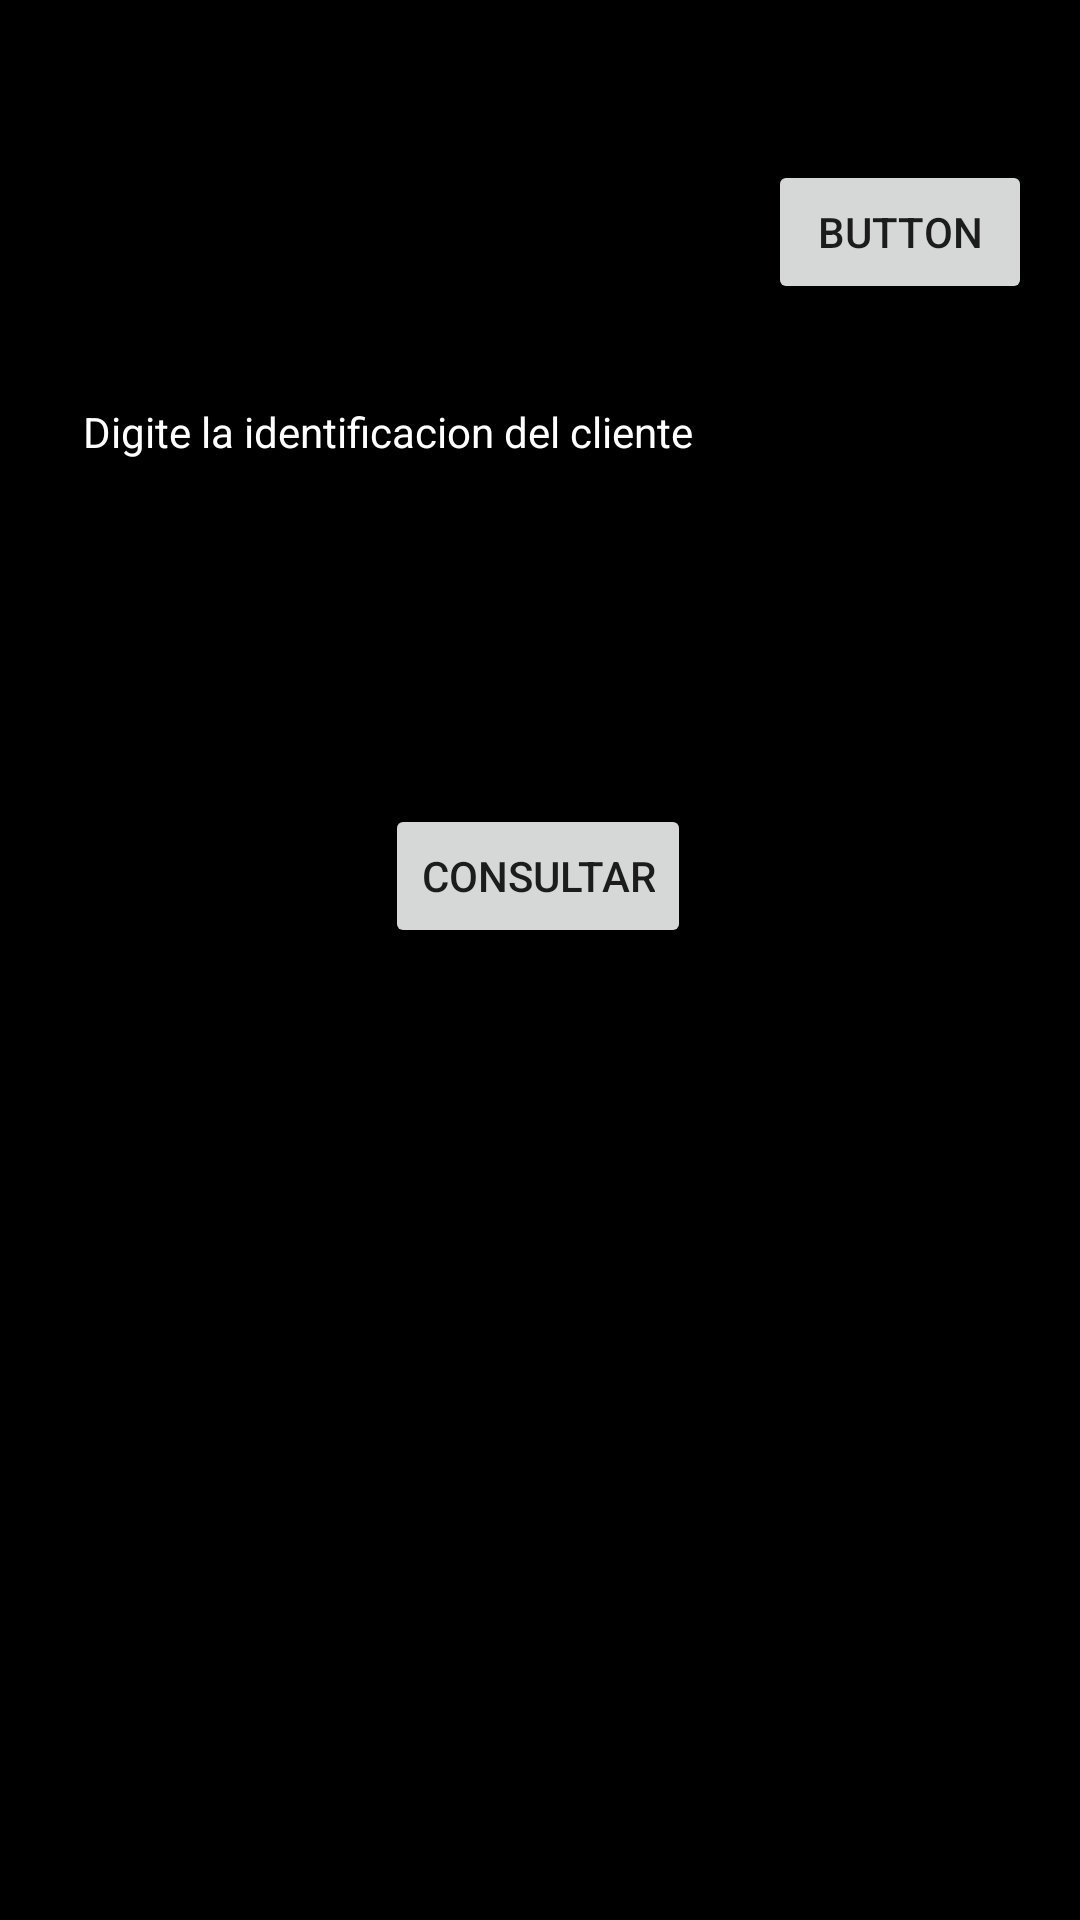

Reconstruct the res/layout file that produces this screen, plus the resources it refers to.
<!-- AndroidManifest.xml: application theme Theme.ElChino -->
<!-- res/layout/activity_nuevo_credito.xml -->
<?xml version="1.0" encoding="utf-8"?>
<androidx.constraintlayout.widget.ConstraintLayout xmlns:android="http://schemas.android.com/apk/res/android"
    xmlns:app="http://schemas.android.com/apk/res-auto"
    xmlns:tools="http://schemas.android.com/tools"
    android:layout_width="match_parent"
    android:layout_height="match_parent"
    android:background="#000000"
    tools:context=".Nuevo_creditoActivity">


    <EditText
        android:id="@+id/et_ID"
        android:layout_width="305dp"
        android:layout_height="48dp"
        android:inputType="textPersonName|text|textCapWords"
        android:textColor="#FFFFFF"
        app:layout_constraintBottom_toBottomOf="parent"
        app:layout_constraintEnd_toEndOf="parent"
        app:layout_constraintStart_toStartOf="parent"
        app:layout_constraintTop_toTopOf="parent"
        app:layout_constraintVertical_bias="0.279"
        tools:text="@string/identificacion" />

    <Spinner
        android:id="@+id/sp_plazos"
        android:layout_width="wrap_content"
        android:layout_height="wrap_content"
        android:contentDescription="@android:string/autofill"
        android:minHeight="48dp"
        app:layout_constraintBottom_toBottomOf="parent"
        app:layout_constraintEnd_toEndOf="parent"
        app:layout_constraintHorizontal_bias="0.501"
        app:layout_constraintStart_toStartOf="parent"
        app:layout_constraintTop_toTopOf="parent"
        app:layout_constraintVertical_bias="0.297"
        tools:targetApi="o_mr1" />

    <TextView
        android:id="@+id/tv_esperar"
        android:layout_width="wrap_content"
        android:layout_height="wrap_content"
        android:layout_marginBottom="12dp"
        android:text="@string/identificacion_tv"
        android:textColor="#FFFFFF"
        app:layout_constraintBottom_toTopOf="@+id/et_ID"
        app:layout_constraintStart_toStartOf="@+id/et_ID" />

    <Button
        android:id="@+id/bt_consultar"
        android:layout_width="wrap_content"
        android:layout_height="wrap_content"
        android:onClick="consultar"
        android:text="@string/consultar"
        app:layout_constraintBottom_toBottomOf="parent"
        app:layout_constraintEnd_toEndOf="parent"
        app:layout_constraintHorizontal_bias="0.498"
        app:layout_constraintStart_toStartOf="parent"
        app:layout_constraintTop_toBottomOf="@+id/et_ID"
        app:layout_constraintVertical_bias="0.144" />

    <TextView
        android:id="@+id/tv_saludo"
        android:layout_width="wrap_content"
        android:layout_height="wrap_content"
        android:textColor="#FFFFFF"
        app:layout_constraintEnd_toEndOf="parent"
        app:layout_constraintStart_toStartOf="parent"
        app:layout_constraintTop_toTopOf="parent" />

    <TextView
        android:id="@+id/tv_caja"
        android:layout_width="wrap_content"
        android:layout_height="wrap_content"
        android:layout_marginTop="40dp"
        app:layout_constraintStart_toStartOf="parent"
        app:layout_constraintTop_toTopOf="parent" />

    <Button
        android:id="@+id/bt_cambiar_fecha"
        android:layout_width="wrap_content"
        android:layout_height="wrap_content"
        android:layout_marginEnd="16dp"
        android:onClick="cambiar_fecha"
        android:text="Button"
        app:layout_constraintBottom_toTopOf="@+id/tv_esperar"
        app:layout_constraintEnd_toEndOf="parent"
        app:layout_constraintTop_toBottomOf="@+id/tv_saludo"
        app:layout_constraintVertical_bias="0.51" />

    <Spinner
        android:id="@+id/sp_tipo_cobro"
        android:layout_width="wrap_content"
        android:layout_height="wrap_content"
        android:layout_marginBottom="52dp"
        android:visibility="invisible"
        app:layout_constraintBottom_toTopOf="@+id/sp_cuotas"
        app:layout_constraintEnd_toEndOf="parent"
        app:layout_constraintHorizontal_bias="0.498"
        app:layout_constraintStart_toStartOf="parent"
        app:layout_constraintTop_toBottomOf="@+id/bt_consultar" />

    <Spinner
        android:id="@+id/sp_cuotas"
        android:layout_width="wrap_content"
        android:layout_height="wrap_content"
        android:visibility="invisible"
        app:layout_constraintBottom_toTopOf="@+id/sp_interes"
        app:layout_constraintEnd_toEndOf="parent"
        app:layout_constraintHorizontal_bias="0.498"
        app:layout_constraintStart_toStartOf="parent"
        app:layout_constraintTop_toTopOf="@+id/bt_personalizar" />

    <Spinner
        android:id="@+id/sp_interes"
        android:layout_width="wrap_content"
        android:layout_height="wrap_content"
        android:visibility="invisible"
        app:layout_constraintBottom_toBottomOf="parent"
        app:layout_constraintEnd_toEndOf="parent"
        app:layout_constraintHorizontal_bias="0.498"
        app:layout_constraintStart_toStartOf="parent"
        app:layout_constraintTop_toBottomOf="@+id/bt_personalizar"
        app:layout_constraintVertical_bias="0.764" />

    <Button
        android:id="@+id/bt_personalizar"
        android:layout_width="wrap_content"
        android:layout_height="wrap_content"
        android:onClick="personalizar"
        android:text="@string/bt_personalizar"
        android:visibility="invisible"
        app:layout_constraintBottom_toBottomOf="parent"
        app:layout_constraintEnd_toEndOf="parent"
        app:layout_constraintStart_toStartOf="parent"
        app:layout_constraintTop_toBottomOf="@+id/tv_saludo"
        app:layout_constraintVertical_bias="0.605" />

</androidx.constraintlayout.widget.ConstraintLayout>
<!-- resources referenced by this layout -->
<resources>
  <string name="bt_personalizar">PERSONALIZAR CREDITO</string>
  <string name="consultar">CONSULTAR</string>
  <string name="identificacion">Identificacion...</string>
  <string name="identificacion_tv">Digite la identificacion del cliente</string>
  <style name="Theme.ElChino" parent="Theme.MaterialComponents.DayNight.DarkActionBar">
          
          <item name="colorPrimary">@color/purple_500</item>
          <item name="colorPrimaryVariant">@color/purple_700</item>
          <item name="colorOnPrimary">@color/white</item>
          
          <item name="colorSecondary">@color/teal_200</item>
          <item name="colorSecondaryVariant">@color/teal_700</item>
          <item name="colorOnSecondary">@color/black</item>
          
          <item name="android:statusBarColor">?attr/colorPrimaryVariant</item>
          
      </style>
  <!-- not gathered from this repository: default colours our renderer supplied (Android Studio template values) -->
  <color name="purple_500">#FF6200EE</color>
  <color name="purple_700">#FF3700B3</color>
  <color name="teal_200">#FF03DAC5</color>
  <color name="teal_700">#FF018786</color>
  <color name="black">#FF000000</color>
  <color name="white">#FFFFFFFF</color>
</resources>
